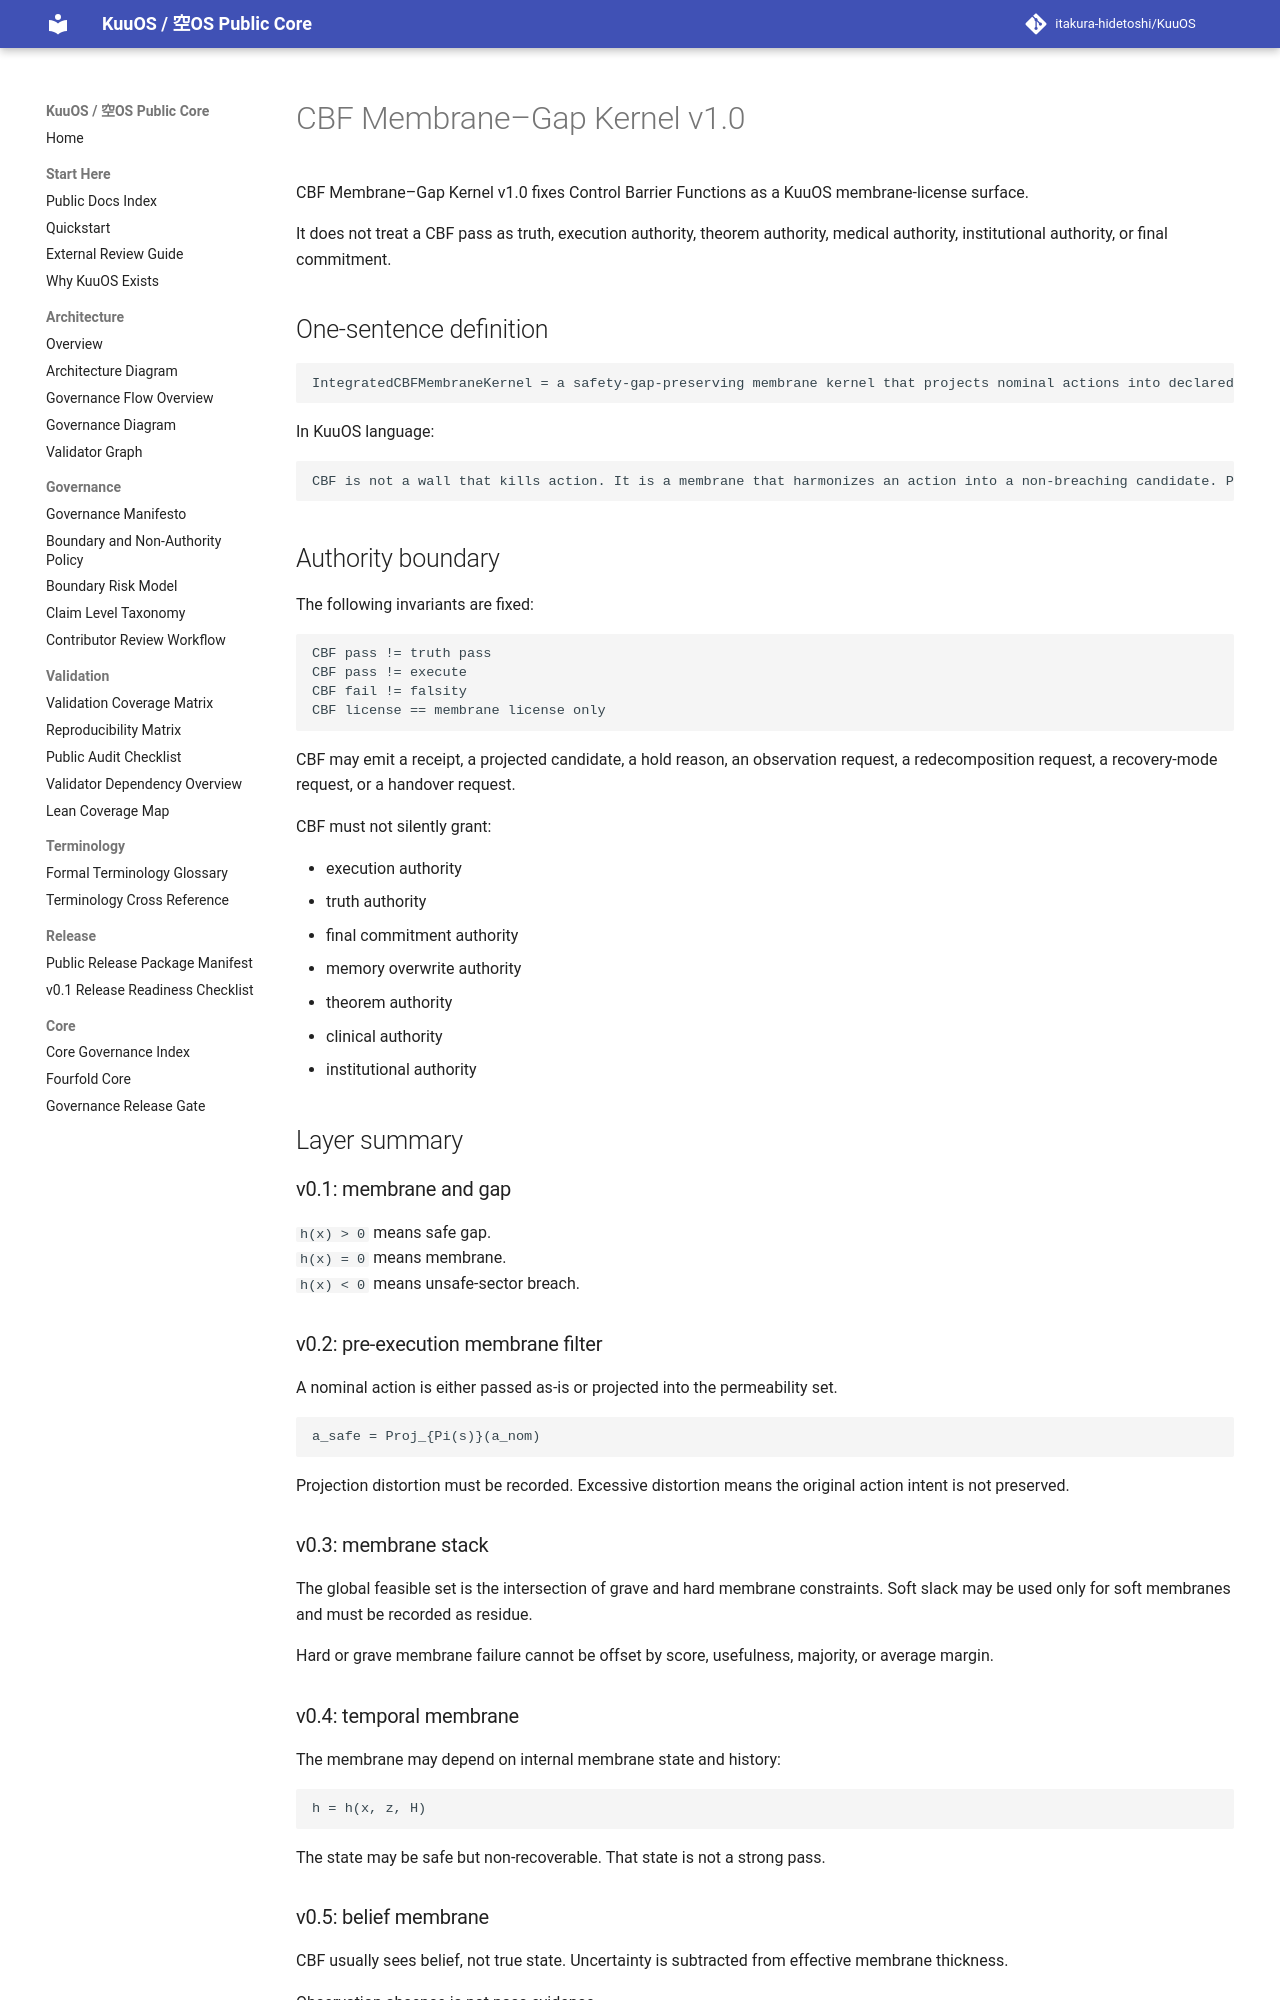

repository: itakura-hidetoshi/KuuOS · page: CBF_MEMBRANE_GAP_KERNEL_v1_0/index.html · generator: mkdocs

# CBF Membrane–Gap Kernel v1.0

CBF Membrane–Gap Kernel v1.0 fixes Control Barrier Functions as a KuuOS membrane-license surface.

It does not treat a CBF pass as truth, execution authority, theorem authority, medical authority, institutional authority, or final commitment.

## One-sentence definition

```text
IntegratedCBFMembraneKernel = a safety-gap-preserving membrane kernel that projects nominal actions into declared membrane-permeable candidates across state, belief, history, learning, gluing, noncommutative, and spectral surfaces.
```

In KuuOS language:

```text
CBF is not a wall that kills action. It is a membrane that harmonizes an action into a non-breaching candidate. Passing the membrane is only a membrane license, not truth and not execution.
```

## Authority boundary

The following invariants are fixed:

```text
CBF pass != truth pass
CBF pass != execute
CBF fail != falsity
CBF license == membrane license only
```

CBF may emit a receipt, a projected candidate, a hold reason, an observation request, a redecomposition request, a recovery-mode request, or a handover request.

CBF must not silently grant:

- execution authority
- truth authority
- final commitment authority
- memory overwrite authority
- theorem authority
- clinical authority
- institutional authority

## Layer summary

### v0.1: membrane and gap

`h(x) > 0` means safe gap.  
`h(x) = 0` means membrane.  
`h(x) < 0` means unsafe-sector breach.

### v0.2: pre-execution membrane filter

A nominal action is either passed as-is or projected into the permeability set.

```text
a_safe = Proj_{Pi(s)}(a_nom)
```

Projection distortion must be recorded. Excessive distortion means the original action intent is not preserved.

### v0.3: membrane stack

The global feasible set is the intersection of grave and hard membrane constraints. Soft slack may be used only for soft membranes and must be recorded as residue.

Hard or grave membrane failure cannot be offset by score, usefulness, majority, or average margin.
